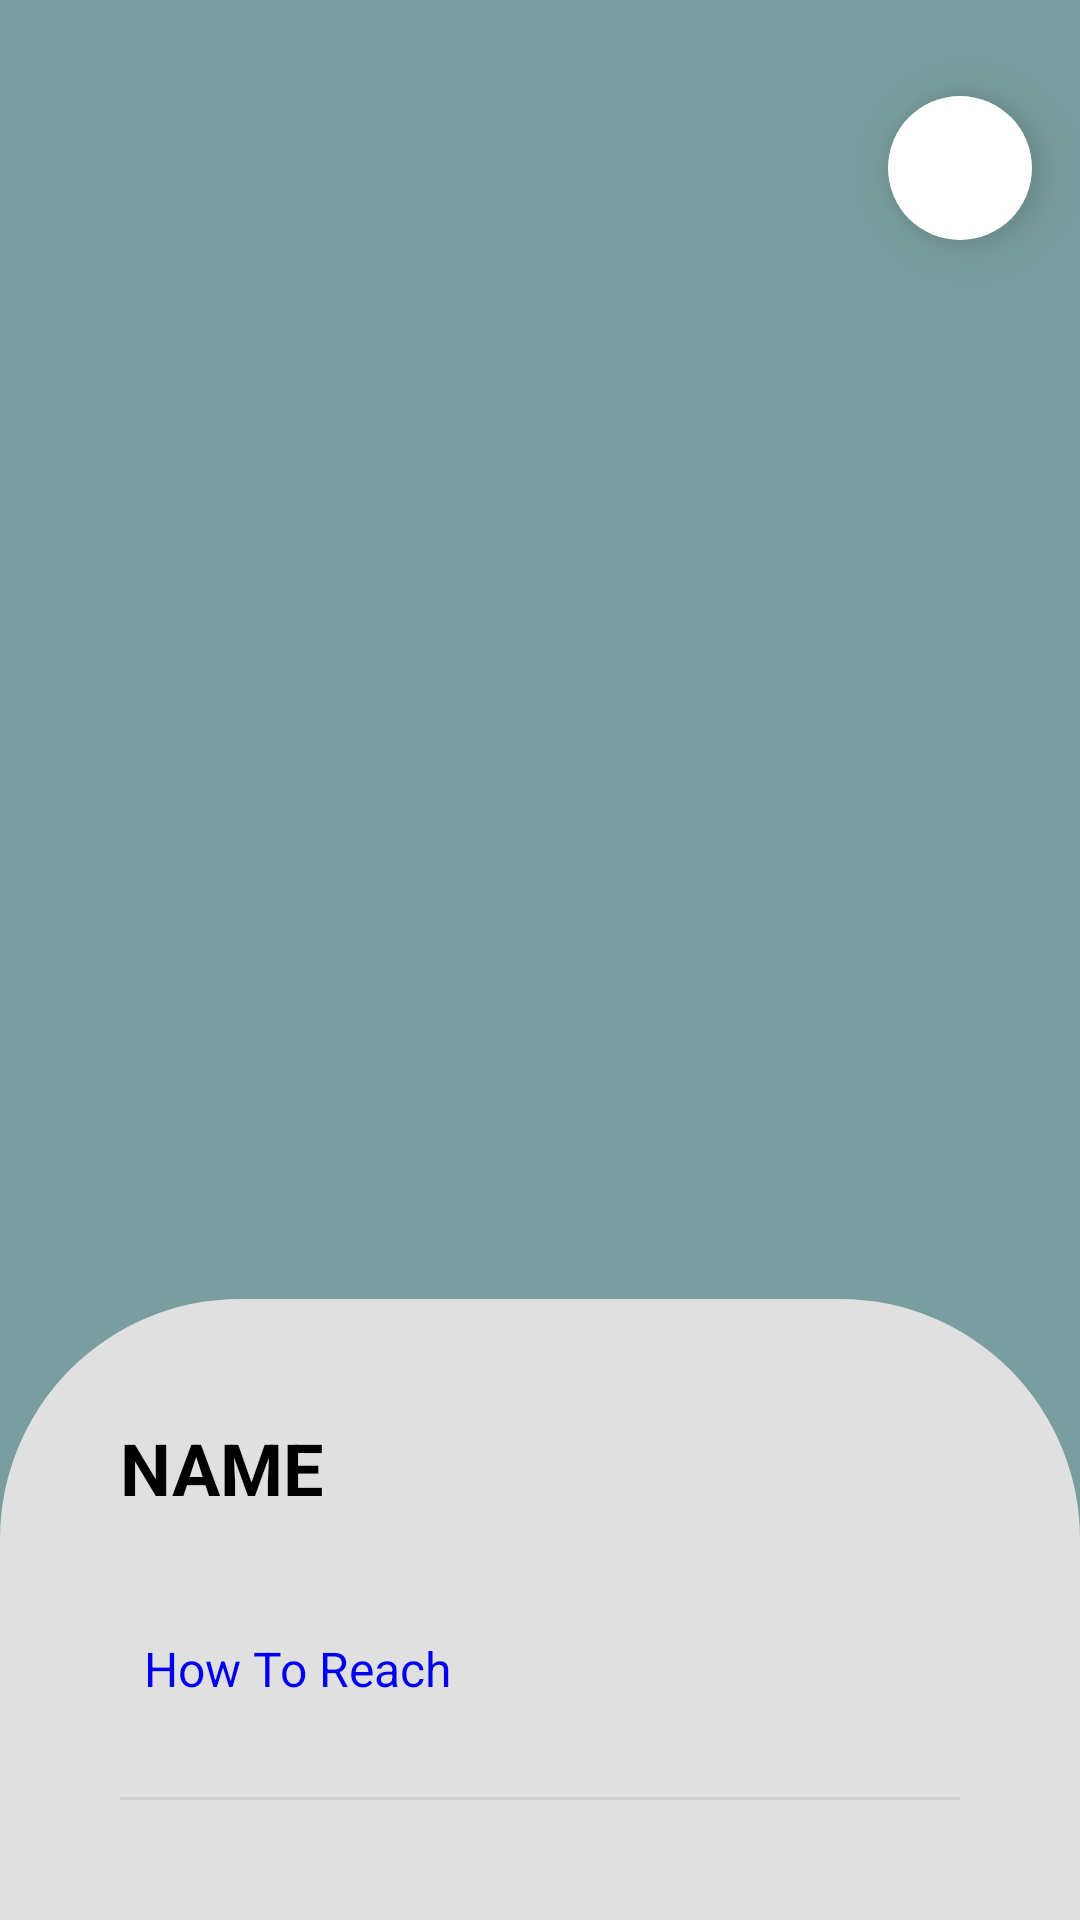

Android layout source for this screen:
<!-- AndroidManifest.xml: application theme Theme.Trial2 -->
<!-- res/layout/activity_place_details.xml -->
<?xml version="1.0" encoding="utf-8"?>
<androidx.constraintlayout.widget.ConstraintLayout xmlns:android="http://schemas.android.com/apk/res/android"
    xmlns:app="http://schemas.android.com/apk/res-auto"
    xmlns:tools="http://schemas.android.com/tools"
    android:layout_width="match_parent"
    android:layout_height="match_parent"
    android:background="@color/LightDarkSlate">

    
    <androidx.core.widget.NestedScrollView
        android:id="@+id/detailScrollView"
        android:layout_width="match_parent"
        android:layout_height="0dp"
        android:clipToPadding="false"
        app:layout_constraintBottom_toTopOf="@+id/detailContentCard"
        app:layout_constraintTop_toTopOf="parent">

        <FrameLayout
            android:layout_width="match_parent"
            android:layout_height="wrap_content">



            <LinearLayout
                android:id="@+id/detailItemsContainer"
                android:layout_width="match_parent"
                android:layout_height="wrap_content"
                android:orientation="vertical"
                android:paddingHorizontal="24dp">

                <TextView
                    android:id="@+id/NoReviews"
                    android:layout_width="wrap_content"
                    android:layout_height="wrap_content"
                    android:layout_gravity="center"
                    android:layout_marginTop="150dp"
                    android:text="No Reviews Found"
                    android:textColor="#49454F"
                    android:textSize="18sp"
                    android:visibility="gone" />

                
                <View
                    android:layout_width="match_parent"
                    android:layout_height="80dp" />

                

            </LinearLayout>
        </FrameLayout>
    </androidx.core.widget.NestedScrollView>

    
    <LinearLayout
        android:id="@+id/detailContentCard"
        android:layout_width="match_parent"
        android:layout_height="wrap_content"
        android:background="@drawable/details_bottom_card_bg"
        android:orientation="vertical"
        android:padding="40dp"
        app:layout_constraintBottom_toBottomOf="parent">

        <TextView
            android:id="@+id/detailPlaceName"
            android:layout_width="wrap_content"
            android:layout_height="wrap_content"
            android:text="NAME"
            android:textAllCaps="true"
            android:textColor="@color/black"
            android:textSize="24sp"
            android:textStyle="bold" />

        <LinearLayout
            android:id="@+id/starsContainer"
            android:layout_width="wrap_content"
            android:layout_height="wrap_content"
            android:layout_marginTop="16dp"
            android:orientation="horizontal">
            
        </LinearLayout>

        <TextView
            android:id="@+id/detailWebsiteLink"
            android:layout_width="wrap_content"
            android:layout_height="wrap_content"
            android:layout_marginTop="16dp"
            android:text="How To Reach"
            android:textColor="#0000EE"
            android:textSize="16sp"
            android:autoLink="web"
            android:linksClickable="true"
            android:padding="8dp"/>
        <View
            android:layout_width="match_parent"
            android:layout_height="1dp"
            android:layout_marginTop="24dp"
            android:background="#D0D0D0" />

    </LinearLayout>

    
    <ImageButton
        android:id="@+id/backButton"
        android:layout_width="48dp"
        android:layout_height="48dp"
        android:layout_marginStart="16dp"
        android:layout_marginTop="32dp"
        android:background="?attr/selectableItemBackgroundBorderless"
        android:contentDescription="@string/content_description_back"
        android:elevation="10dp"
        android:src="@drawable/ic_arrow_back"
        app:layout_constraintStart_toStartOf="parent"
        app:layout_constraintTop_toTopOf="parent"
        app:tint="@color/back_button_tint" />

    
    <ImageButton
        android:id="@+id/addReviewButton"
        android:layout_width="48dp"
        android:layout_height="48dp"
        android:layout_marginTop="32dp"
        android:layout_marginEnd="16dp"
        android:background="@drawable/white_pill_bg"
        android:foreground="?attr/selectableItemBackground"
        android:contentDescription="Add Review"
        android:elevation="10dp"
        android:padding="12dp"
        android:scaleType="fitCenter"
        android:src="@drawable/ic_add"
        app:layout_constraintEnd_toEndOf="parent"
        app:layout_constraintTop_toTopOf="parent"
        app:tint="@color/black"
        android:onClick="addReviewButton"
        />

</androidx.constraintlayout.widget.ConstraintLayout>
<!-- resources referenced by this layout -->
<resources>
  <color name="LightDarkSlate">#7A9E9F</color>
  <color name="back_button_tint">@color/black</color>
  <color name="black">#FF000000</color>
  <!-- drawable details_bottom_card_bg (drawable) -->
  <?xml version="1.0" encoding="utf-8"?>
  <shape xmlns:android="http://schemas.android.com/apk/res/android">
      <solid android:color="#E0E0E0" /> 
      <corners
          android:topLeftRadius="80dp"
          android:topRightRadius="80dp" />
  </shape>
  <!-- drawable white_pill_bg (drawable) -->
  <?xml version="1.0" encoding="utf-8"?>
  <shape xmlns:android="http://schemas.android.com/apk/res/android">
      <solid android:color="@color/pill_background" />
      <corners android:radius="100dp" />
  </shape>
  <string name="content_description_back">Back</string>
  <style name="Theme.Trial2" parent="Theme.MaterialComponents.DayNight.NoActionBar">
          
          <item name="android:windowBackground">@color/LightDarkSlate</item>
          <item name="colorPrimary">@color/white</item>
          <item name="colorPrimaryVariant">@color/purple_700</item>
          <item name="colorOnPrimary">@color/LightDarkSlate</item>
          
          <item name="colorSecondary">@color/teal_200</item>
          <item name="colorSecondaryVariant">@color/teal_700</item>
          <item name="colorOnSecondary">@color/black</item>
          
          <item name="android:statusBarColor">@color/black</item>
          
      </style>
  <color name="pill_background">@color/white</color>
  <color name="white">#FFFFFFFF</color>
  <color name="purple_700">#FF3700B3</color>
  <color name="teal_200">#FF03DAC5</color>
  <color name="teal_700">#FF018786</color>
</resources>
